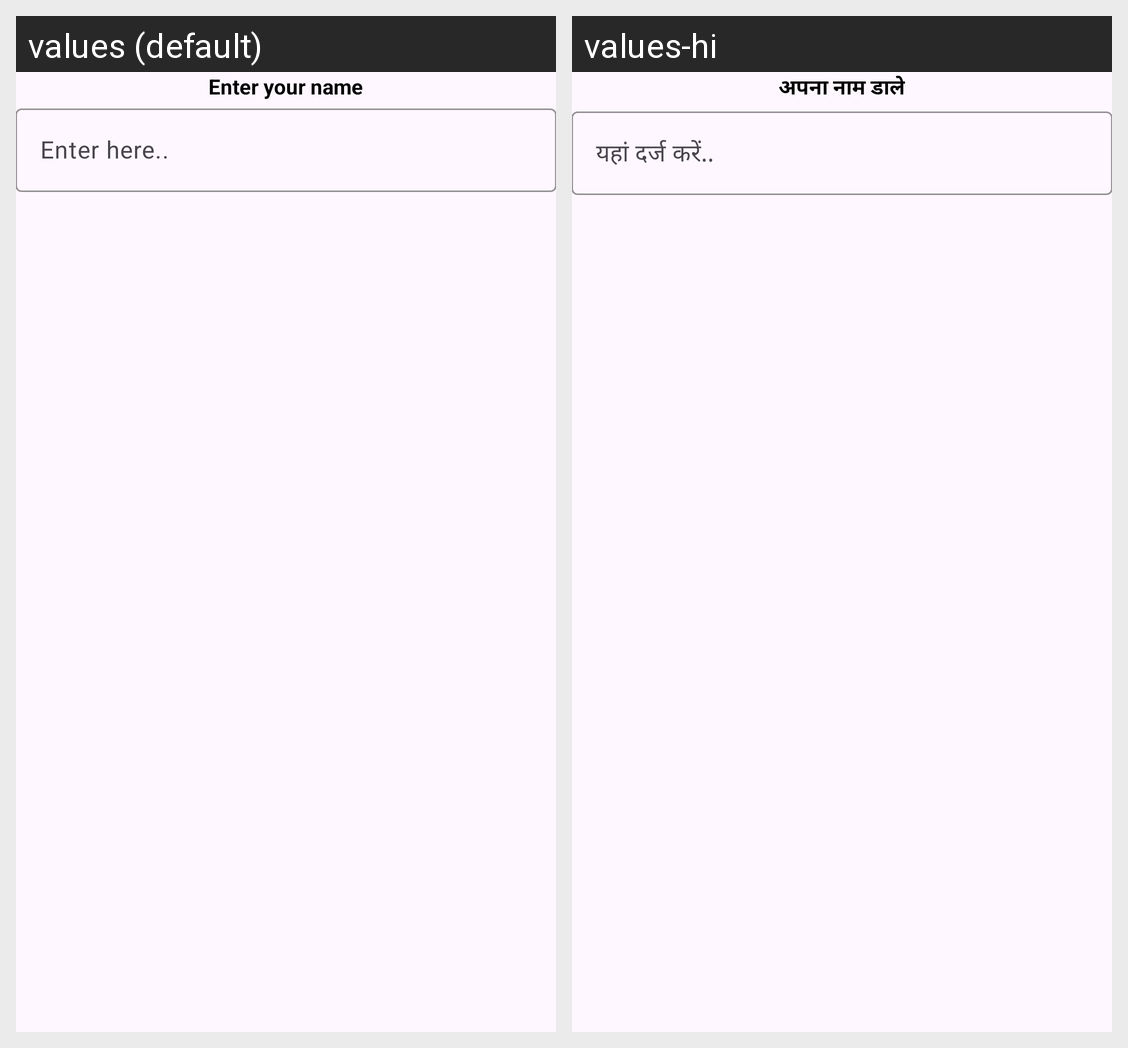

Here is an Android app screen in its default locale and in the app's own translations. Write out the translated-string differences for the strings that appear on this screen.
Android screen res/layout/activity_name.xml rendered under 2 locales, left to right: values (default), values-hi. Device: Nexus 5 (rendered at 1080×1920; each locale shown at half size, 540×960, under a caption strip naming it); theme Theme.Animall.
Strings drawn on this screen, with the default value and each locale's value (text and hints the layout hard-codes, and strings that could not be matched under every locale, appear in the picture but are not listed):

enter_your_name
  values: Enter your name
  values-hi: अपना नाम डाले

enter_here
  values: Enter here..
  values-hi: यहां दर्ज करें..
